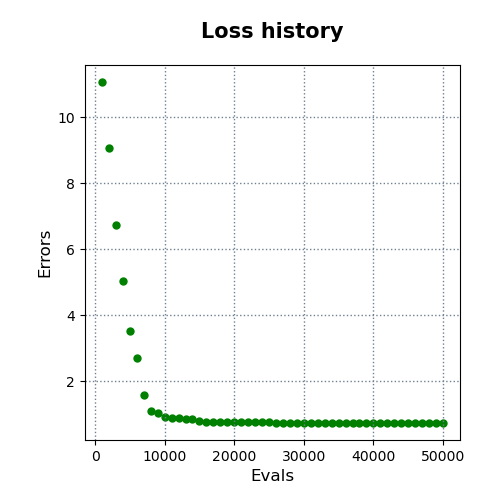

Data behind this chart, as committed beside it:
evals, errors
1000, 11.07
2000, 9.078
3000, 6.747
4000, 5.042
5000, 3.51
6000, 2.708
7000, 1.583
8000, 1.099
9000, 1.033
10000, 0.904
11000, 0.8973
12000, 0.8973
13000, 0.8505
14000, 0.8505
15000, 0.8013
16000, 0.7762
17000, 0.7738
18000, 0.7686
19000, 0.7686
20000, 0.7686
21000, 0.7598
22000, 0.7598
23000, 0.7598
24000, 0.7598
25000, 0.7513
26000, 0.7498
27000, 0.7498
28000, 0.7447
29000, 0.7428
30000, 0.7428
31000, 0.7428
32000, 0.7428
33000, 0.7428
34000, 0.7387
35000, 0.7387
36000, 0.7387
37000, 0.7387
38000, 0.7387
39000, 0.7387
40000, 0.7387
41000, 0.7387
42000, 0.7387
43000, 0.7387
44000, 0.7387
45000, 0.7387
46000, 0.7384
47000, 0.7384
48000, 0.7362
49000, 0.7362
50000, 0.7362
